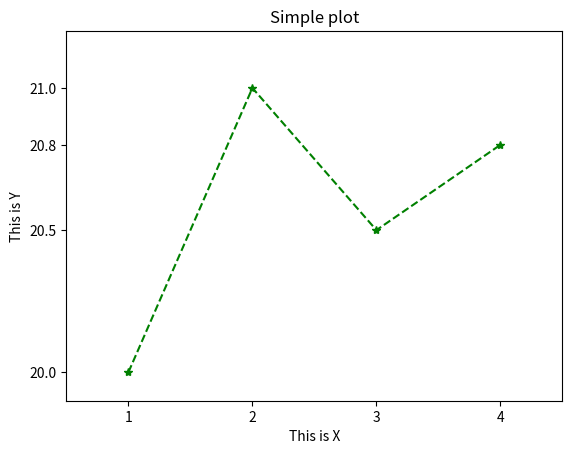

This chart was generated by the following Python code:
#!/usr/bin/python

import matplotlib.pyplot as plt


def main():
    #define some data
    x = [1,2,3,4]
    y = [20, 21, 20.5, 20.8]

    #plot data
    # plt.plot(x, y)
    plt.plot(x, y, linestyle="dashed", marker="*", color="green")

    plt.xlim(0.5, 4.5)
    plt.xticks([1,2,3,4])

    plt.ylim(19.9, 21.2)
    plt.yticks([20,21,20.5,20.8])
    plt.xlabel("This is X")
    plt.ylabel("This is Y")

    plt.title("Simple plot")

    #show plot
    plt.show()


if __name__ == "__main__":
    main()
